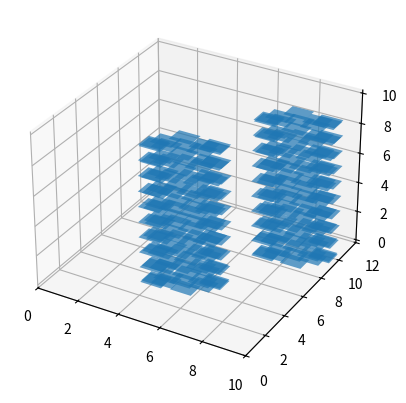

The matplotlib source for this figure:
# Import libraries
import matplotlib.pyplot as plt
from mpl_toolkits.mplot3d import Axes3D
from mpl_toolkits.mplot3d.art3d import Poly3DCollection
import numpy as np
import math
 
 
# Create outer border
(xmin, xmax) = (0, 30)
(ymin, ymax) = (0, 20)

side_len = 1
# Coordinates of a square
x = lambda z: 5 + math.sin(z*2*math.pi)
y = lambda z: 3 + math.sin(z*2*math.pi)
square = lambda z: [[x(z),y(z), z], [x(z), y(z) + side_len, z], [x(z) + side_len, y(z) + side_len, z], [x(z) + side_len, y(z), z]]
zs = np.linspace(0, 10, 100)

# Coordinates of a second square
x2 = lambda z: 8 + math.sin(z*2*math.pi)
y2 = lambda z: 8 + math.sin(z*2*math.pi)
square2 = lambda z: [[x2(z),y2(z), z], [x2(z), y2(z) + side_len, z], [x2(z) + side_len, y2(z) + side_len, z], [x2(z) + side_len, y2(z), z]]

verts = []
for z in zs:
    verts.append(square(z))
    verts.append(square2(z))
#verts = np.array(verts)

ax = plt.figure().add_subplot(projection='3d')

poly = Poly3DCollection(verts, alpha=.7)
ax.add_collection3d(poly)
ax.set(xlim=(0, 10), ylim=(0, 12))

plt.show()
